Run: headless pygame with SDL's dummy video driver; simulated clock (each Clock.tick advances the game by its frame time, no real sleeping); random seed 0; keys injected as events and as key.get_pressed() state; no mouse input.
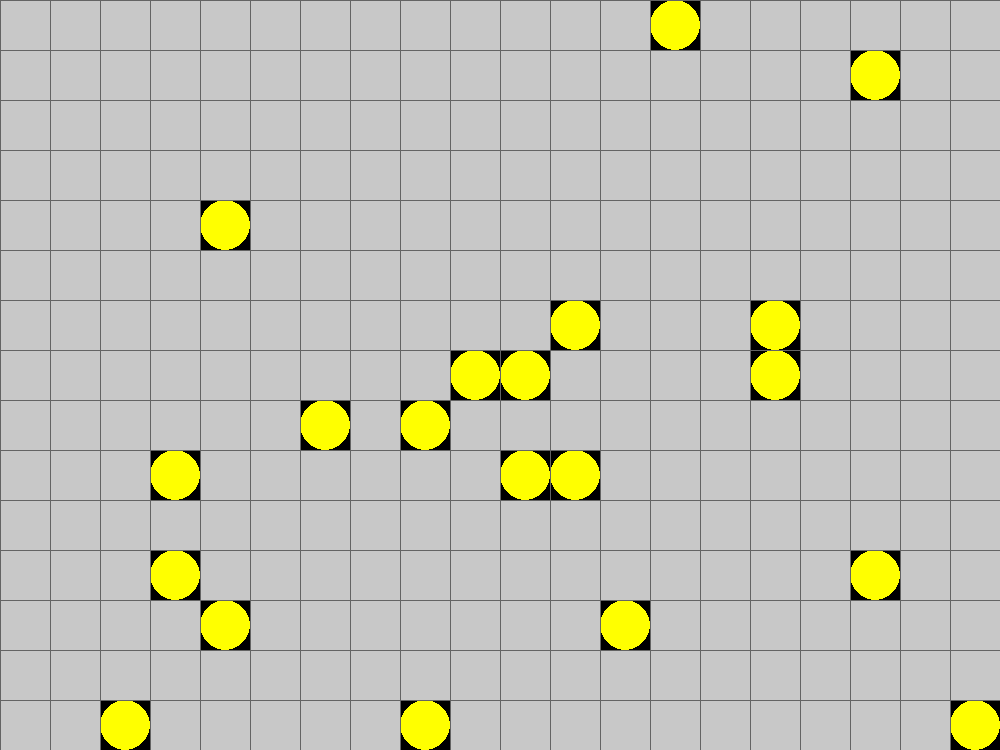
Frame 1 of 4 · flips 1–60 · no input
Frame 2 of 4 · flips 61–180 · tapped SPACE, RETURN · held RIGHT (→), D · screen unchanged from frame 1, image omitted
Frame 3 of 4 · flips 181–300 · held DOWN (↓), S · screen unchanged from frame 2, image omitted
Frame 4 of 4 · flips 301–420 · held LEFT (←), A, UP (↑), W · screen unchanged from frame 3, image omitted

The pygame program that drew these frames:

# py mine sweeper
# py_ms_02.py

# 02. 폭탄 생성 및 그리기

import pygame
from random import randint

# 파이게임 초기화
pygame.init()

# 변수 초기화
COL_COUNT = 20
ROW_COUNT = 15
CELL_SIZE = 50
GRAY_LINE = (100, 100, 100)
GRAY_TILE = (200, 200, 200)
YELLOW_BOMB = (255, 255, 0)
BLACK = (0, 0, 0)
NUM_OF_BOMBS = 20
EMPTY = 0
BOMB = 1
OPENED = 2

# 화면 생성
SCREEN_SIZE = (COL_COUNT * CELL_SIZE, ROW_COUNT * CELL_SIZE)
screen = pygame.display.set_mode(SCREEN_SIZE)
pygame.display.set_caption('py mine sweeper')

# 게임 보드(필드) 생성
field = [[0 for _ in range(COL_COUNT)]for _ in range(ROW_COUNT)]

# 필그에 폭탄 생성하기
count = 0
while count < NUM_OF_BOMBS:
    xpos = randint(0, COL_COUNT - 1)
    ypos = randint(0, ROW_COUNT - 1)
    if field[ypos][xpos] == EMPTY:
        field[ypos][xpos] = BOMB
        count += 1

# 게임 루프
running = True
while running:
    for event in pygame.event.get():
        if event.type == pygame.QUIT:
            running = False

    # 검정색 채우기
    screen.fill(BLACK)

    # 필드 그리기 (빈칸이면 회색(GRAY_TILE) 타일 그리기, 폭탄은 (YELLOW_BOMB) 타원그리기)
    for y in range(ROW_COUNT):
        for x in range(COL_COUNT):
            tile = field[y][x]
            tile_rect = pygame.Rect(x * CELL_SIZE, y * CELL_SIZE, CELL_SIZE, CELL_SIZE)
            if tile == EMPTY:
                pygame.draw.rect(screen, GRAY_TILE, tile_rect)
            elif tile == BOMB:
                pygame.draw.ellipse(screen, YELLOW_BOMB, tile_rect)

    # 격자 그리기
    for x in range(COL_COUNT):
        pygame.draw.line(screen, GRAY_LINE, (x*CELL_SIZE, 0), (x*CELL_SIZE, ROW_COUNT*CELL_SIZE))
    for y in range(ROW_COUNT):
        pygame.draw.line(screen, GRAY_LINE, (0, y*CELL_SIZE), (COL_COUNT*CELL_SIZE, y*CELL_SIZE))

    # 화면 업데이트
    pygame.display.update()

# 파이게임 종료
pygame.quit()
